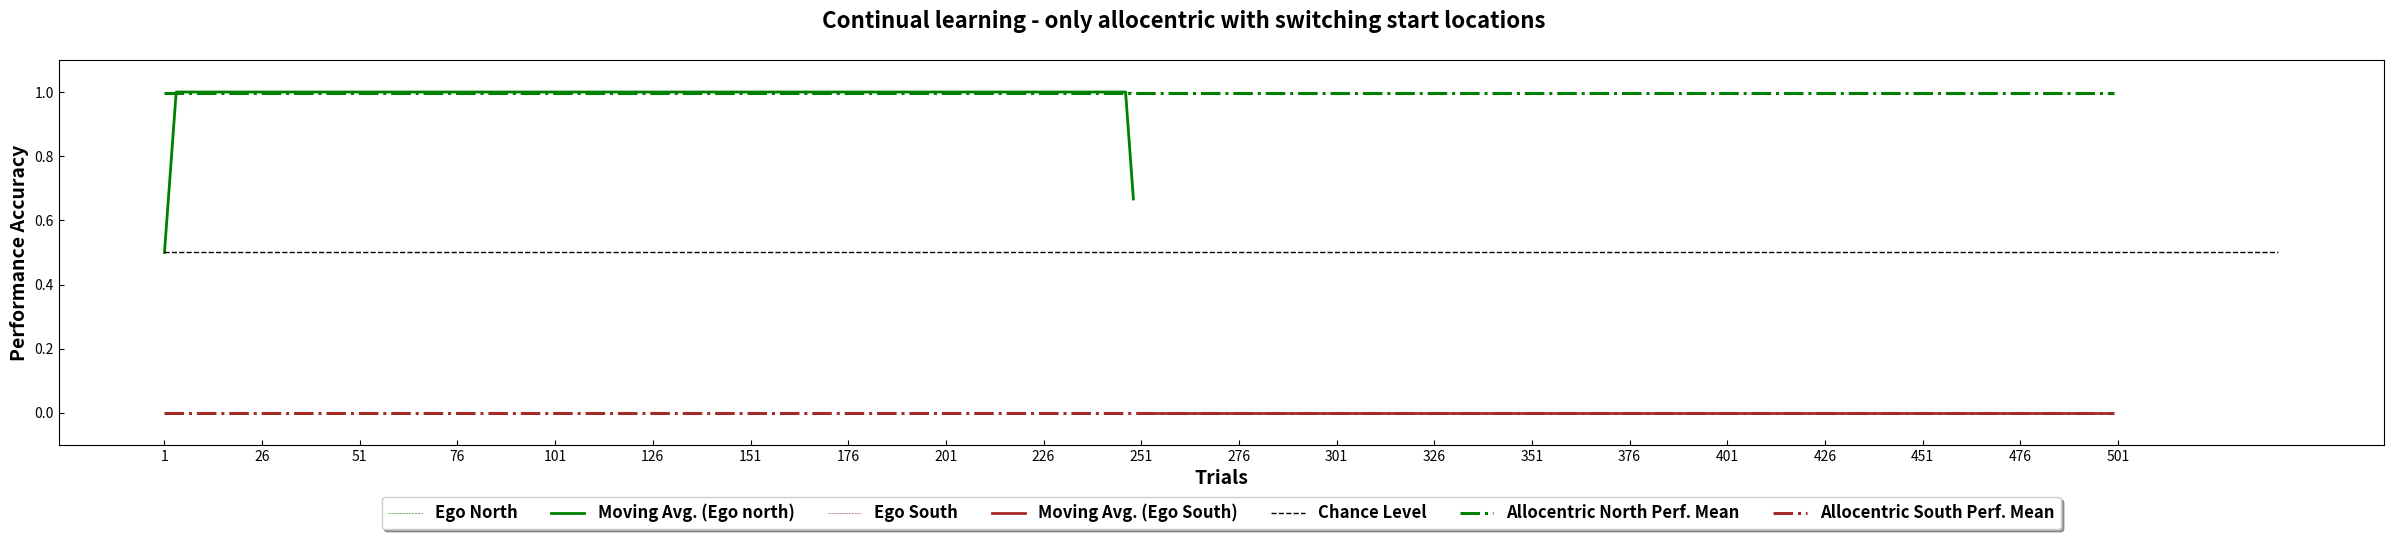

The matplotlib source for this figure:
import numpy as np
import pandas as pd
import matplotlib.pyplot as plt


def movingaverage(interval, window_size):
    window= np.ones(int(window_size))/float(window_size)
    return np.convolve(interval, window, 'same')

'''allo_cnt = [[1, 0], [2, 1], [3, 1], [4, 1], [5, 1], [6, 1], [7, 1], [8, 1], [9, 1], [10, 1], [11, 1], [12, 1], [13, 1], [14, 1], [15, 1], [16, 1], [17, 1], [18, 1], [19, 1], [20, 1], [21, 1], [22, 1], [23, 1], [24, 1], [25, 1], [26, 1], [27, 1], [28, 1], [29, 1], [30, 1], [31, 1], [32, 1], [33, 1], [34, 1], [35, 1], [36, 1], [37, 1], [38, 1], [39, 1], [40, 1], [41, 1], [42, 1], [43, 1], [44, 1], [45, 1], [46, 1], [47, 1], [48, 1], [49, 1], [50, 1], [51, 1], [52, 1], [53, 1], [54, 1], [55, 1], [56, 1], [57, 1], [58, 1], [59, 1], [60, 1], [61, 1], [62, 1], [63, 1], [64, 1], [65, 1], [66, 1], [67, 1], [68, 1], [69, 1], [70, 1], [71, 1], [72, 1], [73, 1], [74, 1], [75, 1], [76, 1], [77, 1], [78, 1], [79, 1], [80, 1], [81, 1], [82, 1], [83, 1], [84, 1], [85, 1], [86, 1], [87, 1], [88, 1], [89, 1], [90, 1], [91, 1], [92, 1], [93, 1], [94, 1], [95, 1], [96, 1], [97, 1], [98, 1], [99, 1], [100, 1], [101, 1], [102, 1], [103, 1], [104, 1], [105, 1], [106, 1], [107, 1], [108, 1], [109, 1], [110, 1], [111, 1], [112, 1], [113, 1], [114, 1], [115, 1], [116, 1], [117, 1], [118, 1], [119, 1], [120, 1], [121, 1], [122, 1], [123, 1], [124, 1], [125, 1], [126, 1], [127, 1], [128, 1], [129, 1], [130, 1], [131, 1], [132, 1], [133, 1], [134, 1], [135, 1], [136, 1], [137, 1], [138, 1], [139, 1], [140, 1], [141, 1], [142, 1], [143, 1], [144, 1], [145, 1], [146, 1], [147, 1], [148, 1], [149, 1], [150, 1], [151, 1], [152, 1], [153, 1], [154, 1], [155, 1], [156, 1], [157, 1], [158, 1], [159, 1], [160, 1], [161, 1], [162, 1], [163, 1], [164, 1], [165, 1], [166, 1], [167, 1], [168, 1], [169, 1], [170, 1], [171, 1], [172, 1], [173, 1], [174, 1], [175, 1], [176, 1], [177, 1], [178, 1], [179, 1], [180, 1], [181, 1], [182, 1], [183, 1], [184, 1], [185, 1], [186, 1], [187, 1], [188, 1], [189, 1], [190, 1], [191, 1], [192, 1], [193, 1], [194, 1], [195, 1], [196, 1], [197, 1], [198, 1], [199, 1], [200, 1], [201, 1], [202, 1], [203, 1], [204, 1], [205, 1], [206, 1], [207, 1], [208, 1], [209, 1], [210, 1], [211, 1], [212, 1], [213, 1], [214, 1], [215, 1], [216, 1], [217, 1], [218, 1], [219, 1], [220, 1], [221, 1], [222, 1], [223, 1], [224, 1], [225, 1], [226, 1], [227, 1], [228, 1], [229, 1], [230, 1], [231, 1], [232, 1], [233, 1], [234, 1], [235, 1], [236, 1], [237, 1], [238, 1], [239, 1], [240, 1], [241, 1], [242, 1], [243, 1], [244, 1], [245, 1], [246, 1], [247, 1], [248, 1], [249, 1], [250, 0], [251, 0], [252, 0], [253, 0], [254, 0], [255, 0], [256, 0], [257, 0], [258, 0], [259, 0], [260, 0], [261, 0], [262, 0], [263, 0], [264, 0], [265, 0], [266, 0], [267, 0], [268, 0], [269, 0], [270, 0], [271, 0], [272, 0], [273, 0], [274, 0], [275, 0], [276, 0], [277, 0], [278, 0], [279, 0], [280, 0], [281, 0], [282, 0], [283, 0], [284, 0], [285, 0], [286, 0], [287, 0], [288, 0], [289, 0], [290, 0], [291, 0], [292, 0], [293, 0], [294, 0], [295, 0], [296, 0], [297, 0], [298, 0], [299, 0], [300, 0], [301, 0], [302, 0], [303, 0], [304, 0], [305, 0], [306, 0], [307, 0], [308, 0], [309, 0], [310, 0], [311, 0], [312, 0], [313, 0], [314, 0], [315, 0], [316, 0], [317, 0], [318, 0], [319, 0], [320, 0], [321, 0], [322, 0], [323, 0], [324, 0], [325, 0], [326, 0], [327, 0], [328, 0], [329, 0], [330, 0], [331, 0], [332, 0], [333, 0], [334, 0], [335, 0], [336, 0], [337, 0], [338, 0], [339, 0], [340, 0], [341, 0], [342, 0], [343, 0], [344, 0], [345, 0], [346, 0], [347, 0], [348, 0], [349, 0], [350, 0], [351, 0], [352, 0], [353, 0], [354, 0], [355, 0], [356, 0], [357, 0], [358, 0], [359, 0], [360, 0], [361, 0], [362, 0], [363, 0], [364, 0], [365, 0], [366, 0], [367, 0], [368, 0], [369, 0], [370, 0], [371, 0], [372, 0], [373, 0], [374, 0], [375, 0], [376, 0], [377, 0], [378, 0], [379, 0], [380, 0], [381, 0], [382, 0], [383, 0], [384, 0], [385, 0], [386, 0], [387, 0], [388, 0], [389, 0], [390, 0], [391, 0], [392, 0], [393, 0], [394, 0], [395, 0], [396, 0], [397, 0], [398, 0], [399, 0], [400, 0], [401, 0], [402, 0], [403, 0], [404, 0], [405, 0], [406, 0], [407, 0], [408, 0], [409, 0], [410, 0], [411, 0], [412, 0], [413, 0], [414, 0], [415, 0], [416, 0], [417, 0], [418, 0], [419, 0], [420, 0], [421, 0], [422, 0], [423, 0], [424, 0], [425, 0], [426, 0], [427, 0], [428, 0], [429, 0], [430, 0], [431, 0], [432, 0], [433, 0], [434, 0], [435, 0], [436, 0], [437, 0], [438, 0], [439, 0], [440, 0], [441, 0], [442, 0], [443, 0], [444, 0], [445, 0], [446, 0], [447, 0], [448, 0], [449, 0], [450, 0], [451, 0], [452, 0], [453, 0], [454, 0], [455, 0], [456, 0], [457, 0], [458, 0], [459, 0], [460, 0], [461, 0], [462, 0], [463, 0], [464, 0], [465, 0], [466, 0], [467, 0], [468, 0], [469, 0], [470, 0], [471, 0], [472, 0], [473, 0], [474, 0], [475, 0], [476, 0], [477, 0], [478, 0], [479, 0], [480, 0], [481, 0], [482, 0], [483, 0], [484, 0], [485, 0], [486, 0], [487, 0], [488, 0], [489, 0], [490, 0], [491, 0], [492, 0], [493, 0], [494, 0], [495, 0], [496, 0], [497, 0], [498, 0], [499, 0]]

ego_cnt =[[1, 0], [2, 0], [3, 0], [4, 0], [5, 0], [6, 0], [7, 0], [8, 0], [9, 0], [10, 0], [11, 0], [12, 0], [13, 0], [14, 0], [15, 0], [16, 0], [17, 0], [18, 0], [19, 0], [20, 0], [21, 0], [22, 0], [23, 0], [24, 0], [25, 0], [26, 0], [27, 0], [28, 0], [29, 0], [30, 0], [31, 0], [32, 0], [33, 0], [34, 0], [35, 0], [36, 0], [37, 0], [38, 0], [39, 0], [40, 0], [41, 0], [42, 0], [43, 0], [44, 0], [45, 0], [46, 0], [47, 0], [48, 0], [49, 0], [50, 0], [51, 0], [52, 0], [53, 0], [54, 0], [55, 0], [56, 0], [57, 0], [58, 0], [59, 0], [60, 0], [61, 0], [62, 0], [63, 0], [64, 0], [65, 0], [66, 0], [67, 0], [68, 0], [69, 0], [70, 0], [71, 0], [72, 0], [73, 0], [74, 0], [75, 0], [76, 0], [77, 0], [78, 0], [79, 0], [80, 0], [81, 0], [82, 0], [83, 0], [84, 0], [85, 0], [86, 0], [87, 0], [88, 0], [89, 0], [90, 0], [91, 0], [92, 0], [93, 0], [94, 0], [95, 0], [96, 0], [97, 0], [98, 0], [99, 0], [100, 0], [101, 0], [102, 0], [103, 0], [104, 0], [105, 0], [106, 0], [107, 0], [108, 0], [109, 0], [110, 0], [111, 0], [112, 0], [113, 0], [114, 0], [115, 0], [116, 0], [117, 0], [118, 0], [119, 0], [120, 0], [121, 0], [122, 0], [123, 0], [124, 0], [125, 0], [126, 0], [127, 0], [128, 0], [129, 0], [130, 0], [131, 0], [132, 0], [133, 0], [134, 0], [135, 0], [136, 0], [137, 0], [138, 0], [139, 0], [140, 0], [141, 0], [142, 0], [143, 0], [144, 0], [145, 0], [146, 0], [147, 0], [148, 0], [149, 0], [150, 0], [151, 0], [152, 0], [153, 0], [154, 0], [155, 0], [156, 0], [157, 0], [158, 0], [159, 0], [160, 0], [161, 0], [162, 0], [163, 0], [164, 0], [165, 0], [166, 0], [167, 0], [168, 0], [169, 0], [170, 0], [171, 0], [172, 0], [173, 0], [174, 0], [175, 0], [176, 0], [177, 0], [178, 0], [179, 0], [180, 0], [181, 0], [182, 0], [183, 0], [184, 0], [185, 0], [186, 0], [187, 0], [188, 0], [189, 0], [190, 0], [191, 0], [192, 0], [193, 0], [194, 0], [195, 0], [196, 0], [197, 0], [198, 0], [199, 0], [200, 0], [201, 0], [202, 0], [203, 0], [204, 0], [205, 0], [206, 0], [207, 0], [208, 0], [209, 0], [210, 0], [211, 0], [212, 0], [213, 0], [214, 0], [215, 0], [216, 0], [217, 0], [218, 0], [219, 0], [220, 0], [221, 0], [222, 0], [223, 0], [224, 0], [225, 0], [226, 0], [227, 0], [228, 0], [229, 0], [230, 0], [231, 0], [232, 0], [233, 0], [234, 0], [235, 0], [236, 0], [237, 0], [238, 0], [239, 0], [240, 0], [241, 0], [242, 0], [243, 0], [244, 0], [245, 0], [246, 0], [247, 0], [248, 0], [249, 0], [250, 0], [251, 0], [252, 0], [253, 1], [254, 1], [255, 1], [256, 1], [257, 1], [258, 0], [259, 1], [260, 1], [261, 1], [262, 1], [263, 1], [264, 1], [265, 1], [266, 1], [267, 1], [268, 1], [269, 1], [270, 1], [271, 1], [272, 1], [273, 1], [274, 1], [275, 1], [276, 1], [277, 1], [278, 1], [279, 1], [280, 1], [281, 1], [282, 1], [283, 1], [284, 1], [285, 1], [286, 1], [287, 1], [288, 1], [289, 1], [290, 1], [291, 1], [292, 1], [293, 1], [294, 1], [295, 1], [296, 1], [297, 1], [298, 1], [299, 1], [300, 1], [301, 1], [302, 1], [303, 1], [304, 1], [305, 1], [306, 1], [307, 1], [308, 1], [309, 1], [310, 1], [311, 1], [312, 1], [313, 1], [314, 1], [315, 1], [316, 1], [317, 1], [318, 1], [319, 1], [320, 1], [321, 1], [322, 1], [323, 1], [324, 1], [325, 1], [326, 1], [327, 1], [328, 1], [329, 1], [330, 1], [331, 1], [332, 1], [333, 1], [334, 1], [335, 1], [336, 1], [337, 1], [338, 1], [339, 1], [340, 1], [341, 1], [342, 1], [343, 1], [344, 1], [345, 1], [346, 1], [347, 1], [348, 1], [349, 1], [350, 1], [351, 1], [352, 1], [353, 1], [354, 1], [355, 1], [356, 1], [357, 1], [358, 1], [359, 1], [360, 1], [361, 1], [362, 1], [363, 1], [364, 1], [365, 1], [366, 1], [367, 1], [368, 1], [369, 1], [370, 1], [371, 1], [372, 1], [373, 1], [374, 1], [375, 1], [376, 1], [377, 1], [378, 1], [379, 1], [380, 1], [381, 1], [382, 1], [383, 1], [384, 1], [385, 1], [386, 1], [387, 1], [388, 1], [389, 1], [390, 1], [391, 1], [392, 1], [393, 1], [394, 1], [395, 1], [396, 1], [397, 1], [398, 1], [399, 1], [400, 1], [401, 1], [402, 1], [403, 1], [404, 1], [405, 1], [406, 1], [407, 1], [408, 1], [409, 1], [410, 1], [411, 1], [412, 1], [413, 1], [414, 1], [415, 1], [416, 1], [417, 1], [418, 1], [419, 1], [420, 1], [421, 1], [422, 1], [423, 1], [424, 1], [425, 1], [426, 1], [427, 1], [428, 1], [429, 1], [430, 1], [431, 1], [432, 1], [433, 1], [434, 1], [435, 1], [436, 1], [437, 1], [438, 1], [439, 1], [440, 1], [441, 1], [442, 1], [443, 1], [444, 1], [445, 1], [446, 1], [447, 1], [448, 1], [449, 1], [450, 1], [451, 1], [452, 1], [453, 1], [454, 1], [455, 1], [456, 1], [457, 1], [458, 1], [459, 1], [460, 1], [461, 1], [462, 1], [463, 1], [464, 1], [465, 1], [466, 1], [467, 1], [468, 1], [469, 1], [470, 1], [471, 1], [472, 1], [473, 1], [474, 1], [475, 1], [476, 1], [477, 1], [478, 1], [479, 1], [480, 1], [481, 1], [482, 1], [483, 1], [484, 1], [485, 1], [486, 1], [487, 1], [488, 1], [489, 1], [490, 1], [491, 1], [492, 1], [493, 1], [494, 1], [495, 1], [496, 1], [497, 1], [498, 1], [499, 1]]'''


allo_cnt =[[1, 1], [2, 1], [3, 1], [4, 1], [5, 1], [6, 1], [7, 1], [8, 1], [9, 1], [10, 1], [11, 1], [12, 1], [13, 1], [14, 1], [15, 1], [16, 1], [17, 1], [18, 1], [19, 1], [20, 1], [21, 1], [22, 1], [23, 1], [24, 1], [25, 1], [26, 1], [27, 1], [28, 1], [29, 1], [30, 1], [31, 1], [32, 1], [33, 1], [34, 1], [35, 1], [36, 1], [37, 1], [38, 1], [39, 1], [40, 1], [41, 1], [42, 1], [43, 1], [44, 1], [45, 1], [46, 1], [47, 1], [48, 1], [49, 1], [50, 1], [51, 1], [52, 1], [53, 1], [54, 1], [55, 1], [56, 1], [57, 1], [58, 1], [59, 1], [60, 1], [61, 1], [62, 1], [63, 1], [64, 1], [65, 1], [66, 1], [67, 1], [68, 1], [69, 1], [70, 1], [71, 1], [72, 1], [73, 1], [74, 1], [75, 1], [76, 1], [77, 1], [78, 1], [79, 1], [80, 1], [81, 1], [82, 1], [83, 1], [84, 1], [85, 1], [86, 1], [87, 1], [88, 1], [89, 1], [90, 1], [91, 1], [92, 1], [93, 1], [94, 1], [95, 1], [96, 1], [97, 1], [98, 1], [99, 1], [100, 1], [101, 1], [102, 1], [103, 1], [104, 1], [105, 1], [106, 1], [107, 1], [108, 1], [109, 1], [110, 1], [111, 1], [112, 1], [113, 1], [114, 1], [115, 1], [116, 1], [117, 1], [118, 1], [119, 1], [120, 1], [121, 1], [122, 1], [123, 1], [124, 1], [125, 1], [126, 1], [127, 1], [128, 1], [129, 1], [130, 1], [131, 1], [132, 1], [133, 1], [134, 1], [135, 1], [136, 1], [137, 1], [138, 1], [139, 1], [140, 1], [141, 1], [142, 1], [143, 1], [144, 1], [145, 1], [146, 1], [147, 1], [148, 1], [149, 1], [150, 1], [151, 1], [152, 1], [153, 1], [154, 1], [155, 1], [156, 1], [157, 1], [158, 1], [159, 1], [160, 1], [161, 1], [162, 1], [163, 1], [164, 1], [165, 1], [166, 1], [167, 1], [168, 1], [169, 1], [170, 1], [171, 1], [172, 1], [173, 1], [174, 1], [175, 1], [176, 1], [177, 1], [178, 1], [179, 1], [180, 1], [181, 1], [182, 1], [183, 1], [184, 1], [185, 1], [186, 1], [187, 1], [188, 1], [189, 1], [190, 1], [191, 1], [192, 1], [193, 1], [194, 1], [195, 1], [196, 1], [197, 1], [198, 1], [199, 1], [200, 1], [201, 1], [202, 1], [203, 1], [204, 1], [205, 1], [206, 1], [207, 1], [208, 1], [209, 1], [210, 1], [211, 1], [212, 1], [213, 1], [214, 1], [215, 1], [216, 1], [217, 1], [218, 1], [219, 1], [220, 1], [221, 1], [222, 1], [223, 1], [224, 1], [225, 1], [226, 1], [227, 1], [228, 1], [229, 1], [230, 1], [231, 1], [232, 1], [233, 1], [234, 1], [235, 1], [236, 1], [237, 1], [238, 1], [239, 1], [240, 1], [241, 1], [242, 1], [243, 1], [244, 1], [245, 1], [246, 1], [247, 1], [248, 1], [249, 1], [250, 0], [251, 0], [252, 0], [253, 0], [254, 0], [255, 0], [256, 0], [257, 0], [258, 0], [259, 0], [260, 0], [261, 0], [262, 0], [263, 0], [264, 0], [265, 0], [266, 0], [267, 0], [268, 0], [269, 0], [270, 0], [271, 0], [272, 0], [273, 0], [274, 0], [275, 0], [276, 0], [277, 0], [278, 0], [279, 0], [280, 0], [281, 0], [282, 0], [283, 0], [284, 0], [285, 0], [286, 0], [287, 0], [288, 0], [289, 0], [290, 0], [291, 0], [292, 0], [293, 0], [294, 0], [295, 0], [296, 0], [297, 0], [298, 0], [299, 0], [300, 0], [301, 0], [302, 0], [303, 0], [304, 0], [305, 0], [306, 0], [307, 0], [308, 0], [309, 0], [310, 0], [311, 0], [312, 0], [313, 0], [314, 0], [315, 0], [316, 0], [317, 0], [318, 0], [319, 0], [320, 0], [321, 0], [322, 0], [323, 0], [324, 0], [325, 0], [326, 0], [327, 0], [328, 0], [329, 0], [330, 0], [331, 0], [332, 0], [333, 0], [334, 0], [335, 0], [336, 0], [337, 0], [338, 0], [339, 0], [340, 0], [341, 0], [342, 0], [343, 0], [344, 0], [345, 0], [346, 0], [347, 0], [348, 0], [349, 0], [350, 0], [351, 0], [352, 0], [353, 0], [354, 0], [355, 0], [356, 0], [357, 0], [358, 0], [359, 0], [360, 0], [361, 0], [362, 0], [363, 0], [364, 0], [365, 0], [366, 0], [367, 0], [368, 0], [369, 0], [370, 0], [371, 0], [372, 0], [373, 0], [374, 0], [375, 0], [376, 0], [377, 0], [378, 0], [379, 0], [380, 0], [381, 0], [382, 0], [383, 0], [384, 0], [385, 0], [386, 0], [387, 0], [388, 0], [389, 0], [390, 0], [391, 0], [392, 0], [393, 0], [394, 0], [395, 0], [396, 0], [397, 0], [398, 0], [399, 0], [400, 0], [401, 0], [402, 0], [403, 0], [404, 0], [405, 0], [406, 0], [407, 0], [408, 0], [409, 0], [410, 0], [411, 0], [412, 0], [413, 0], [414, 0], [415, 0], [416, 0], [417, 0], [418, 0], [419, 0], [420, 0], [421, 0], [422, 0], [423, 0], [424, 0], [425, 0], [426, 0], [427, 0], [428, 0], [429, 0], [430, 0], [431, 0], [432, 0], [433, 0], [434, 0], [435, 0], [436, 0], [437, 0], [438, 0], [439, 0], [440, 0], [441, 0], [442, 0], [443, 0], [444, 0], [445, 0], [446, 0], [447, 0], [448, 0], [449, 0], [450, 0], [451, 0], [452, 0], [453, 0], [454, 0], [455, 0], [456, 0], [457, 0], [458, 0], [459, 0], [460, 0], [461, 0], [462, 0], [463, 0], [464, 0], [465, 0], [466, 0], [467, 0], [468, 0], [469, 0], [470, 0], [471, 0], [472, 0], [473, 0], [474, 0], [475, 0], [476, 0], [477, 0], [478, 0], [479, 0], [480, 0], [481, 0], [482, 0], [483, 0], [484, 0], [485, 0], [486, 0], [487, 0], [488, 0], [489, 0], [490, 0], [491, 0], [492, 0], [493, 0], [494, 0], [495, 0], [496, 0], [497, 0], [498, 0], [499, 0]]

ego_cnt =[[1, 0], [2, 0], [3, 0], [4, 0], [5, 0], [6, 0], [7, 0], [8, 0], [9, 0], [10, 0], [11, 0], [12, 0], [13, 0], [14, 0], [15, 0], [16, 0], [17, 0], [18, 0], [19, 0], [20, 0], [21, 0], [22, 0], [23, 0], [24, 0], [25, 0], [26, 0], [27, 0], [28, 0], [29, 0], [30, 0], [31, 0], [32, 0], [33, 0], [34, 0], [35, 0], [36, 0], [37, 0], [38, 0], [39, 0], [40, 0], [41, 0], [42, 0], [43, 0], [44, 0], [45, 0], [46, 0], [47, 0], [48, 0], [49, 0], [50, 0], [51, 0], [52, 0], [53, 0], [54, 0], [55, 0], [56, 0], [57, 0], [58, 0], [59, 0], [60, 0], [61, 0], [62, 0], [63, 0], [64, 0], [65, 0], [66, 0], [67, 0], [68, 0], [69, 0], [70, 0], [71, 0], [72, 0], [73, 0], [74, 0], [75, 0], [76, 0], [77, 0], [78, 0], [79, 0], [80, 0], [81, 0], [82, 0], [83, 0], [84, 0], [85, 0], [86, 0], [87, 0], [88, 0], [89, 0], [90, 0], [91, 0], [92, 0], [93, 0], [94, 0], [95, 0], [96, 0], [97, 0], [98, 0], [99, 0], [100, 0], [101, 0], [102, 0], [103, 0], [104, 0], [105, 0], [106, 0], [107, 0], [108, 0], [109, 0], [110, 0], [111, 0], [112, 0], [113, 0], [114, 0], [115, 0], [116, 0], [117, 0], [118, 0], [119, 0], [120, 0], [121, 0], [122, 0], [123, 0], [124, 0], [125, 0], [126, 0], [127, 0], [128, 0], [129, 0], [130, 0], [131, 0], [132, 0], [133, 0], [134, 0], [135, 0], [136, 0], [137, 0], [138, 0], [139, 0], [140, 0], [141, 0], [142, 0], [143, 0], [144, 0], [145, 0], [146, 0], [147, 0], [148, 0], [149, 0], [150, 0], [151, 0], [152, 0], [153, 0], [154, 0], [155, 0], [156, 0], [157, 0], [158, 0], [159, 0], [160, 0], [161, 0], [162, 0], [163, 0], [164, 0], [165, 0], [166, 0], [167, 0], [168, 0], [169, 0], [170, 0], [171, 0], [172, 0], [173, 0], [174, 0], [175, 0], [176, 0], [177, 0], [178, 0], [179, 0], [180, 0], [181, 0], [182, 0], [183, 0], [184, 0], [185, 0], [186, 0], [187, 0], [188, 0], [189, 0], [190, 0], [191, 0], [192, 0], [193, 0], [194, 0], [195, 0], [196, 0], [197, 0], [198, 0], [199, 0], [200, 0], [201, 0], [202, 0], [203, 0], [204, 0], [205, 0], [206, 0], [207, 0], [208, 0], [209, 0], [210, 0], [211, 0], [212, 0], [213, 0], [214, 0], [215, 0], [216, 0], [217, 0], [218, 0], [219, 0], [220, 0], [221, 0], [222, 0], [223, 0], [224, 0], [225, 0], [226, 0], [227, 0], [228, 0], [229, 0], [230, 0], [231, 0], [232, 0], [233, 0], [234, 0], [235, 0], [236, 0], [237, 0], [238, 0], [239, 0], [240, 0], [241, 0], [242, 0], [243, 0], [244, 0], [245, 0], [246, 0], [247, 0], [248, 0], [249, 0], [250, 0], [251, 0], [252, 0], [253, 0], [254, 0], [255, 0], [256, 0], [257, 0], [258, 0], [259, 0], [260, 0], [261, 0], [262, 0], [263, 0], [264, 0], [265, 0], [266, 0], [267, 0], [268, 0], [269, 0], [270, 0], [271, 0], [272, 0], [273, 0], [274, 0], [275, 0], [276, 0], [277, 0], [278, 0], [279, 0], [280, 0], [281, 0], [282, 0], [283, 0], [284, 0], [285, 0], [286, 0], [287, 0], [288, 0], [289, 0], [290, 0], [291, 0], [292, 0], [293, 0], [294, 0], [295, 0], [296, 0], [297, 0], [298, 0], [299, 0], [300, 0], [301, 0], [302, 0], [303, 0], [304, 0], [305, 0], [306, 0], [307, 0], [308, 0], [309, 0], [310, 0], [311, 0], [312, 0], [313, 0], [314, 0], [315, 0], [316, 0], [317, 0], [318, 0], [319, 0], [320, 0], [321, 0], [322, 0], [323, 0], [324, 0], [325, 0], [326, 0], [327, 0], [328, 0], [329, 0], [330, 0], [331, 0], [332, 0], [333, 0], [334, 0], [335, 0], [336, 0], [337, 0], [338, 0], [339, 0], [340, 0], [341, 0], [342, 0], [343, 0], [344, 0], [345, 0], [346, 0], [347, 0], [348, 0], [349, 0], [350, 0], [351, 0], [352, 0], [353, 0], [354, 0], [355, 0], [356, 0], [357, 0], [358, 0], [359, 0], [360, 0], [361, 0], [362, 0], [363, 0], [364, 0], [365, 0], [366, 0], [367, 0], [368, 0], [369, 0], [370, 0], [371, 0], [372, 0], [373, 0], [374, 0], [375, 0], [376, 0], [377, 0], [378, 0], [379, 0], [380, 0], [381, 0], [382, 0], [383, 0], [384, 0], [385, 0], [386, 0], [387, 0], [388, 0], [389, 0], [390, 0], [391, 0], [392, 0], [393, 0], [394, 0], [395, 0], [396, 0], [397, 0], [398, 0], [399, 0], [400, 0], [401, 0], [402, 0], [403, 0], [404, 0], [405, 0], [406, 0], [407, 0], [408, 0], [409, 0], [410, 0], [411, 0], [412, 0], [413, 0], [414, 0], [415, 0], [416, 0], [417, 0], [418, 0], [419, 0], [420, 0], [421, 0], [422, 0], [423, 0], [424, 0], [425, 0], [426, 0], [427, 0], [428, 0], [429, 0], [430, 0], [431, 0], [432, 0], [433, 0], [434, 0], [435, 0], [436, 0], [437, 0], [438, 0], [439, 0], [440, 0], [441, 0], [442, 0], [443, 0], [444, 0], [445, 0], [446, 0], [447, 0], [448, 0], [449, 0], [450, 0], [451, 0], [452, 0], [453, 0], [454, 0], [455, 0], [456, 0], [457, 0], [458, 0], [459, 0], [460, 0], [461, 0], [462, 0], [463, 0], [464, 0], [465, 0], [466, 0], [467, 0], [468, 0], [469, 0], [470, 0], [471, 0], [472, 0], [473, 0], [474, 0], [475, 0], [476, 0], [477, 0], [478, 0], [479, 0], [480, 0], [481, 0], [482, 0], [483, 0], [484, 0], [485, 0], [486, 0], [487, 0], [488, 0], [489, 0], [490, 0], [491, 0], [492, 0], [493, 0], [494, 0], [495, 0], [496, 0], [497, 0], [498, 0], [499, 0]]



'''Printing graphs'''

legend_properties = {'weight':'bold','size': 12}
	
trial_num=[]
reward_val1 = np.zeros(500)
reward_val=[]

for i in allo_cnt:
   trial_num.append(i[0])
   reward_val.append(i[1])
   reward_val1[i[0]]=i[1]


trial_num_ego=[]
reward_val_ego1=np.zeros(500)
reward_val_ego=[]
for i in ego_cnt:
   trial_num_ego.append(i[0])
   reward_val_ego.append(i[1])
   reward_val_ego1[i[0]]=i[1]

'''print(len(reward_val))
print(reward_val1[76])'''
fig=plt.figure(figsize=[30,5])
ax=fig.add_subplot(111)

ax.plot(np.arange(1,250,1),reward_val1[1:250],color='g',linestyle='--',linewidth=0.4, label='Ego North')

#ax.plot(np.arange(50,112,1),reward_val1[50:112],color='r',linestyle='--',linewidth=0.4)
#ax.plot(np.arange(212,388,1),reward_val1[212:388],color='r',linestyle='--',linewidth=0.4)
#ax.plot(np.arange(414,488,1),reward_val1[414:488],color='r',linestyle='--',linewidth=0.4)
ax.set_ylim((-0.1,1.1))


#y_av_110=movingaverage(reward_val1[50:112],6)
#y_av_386=movingaverage(reward_val1[212:388],6)
#y_av_486=movingaverage(reward_val1[414:488],6)

y_av_486=movingaverage(reward_val1[1:250],6)
ax.plot(np.arange(1,250,1),y_av_486, color='g',linestyle='solid', linewidth=2,label='Moving Avg. (Ego north)')

#ax.plot(np.arange(50,112,1),y_av_110, color='r',linestyle='solid', linewidth=2,label='Moving Avg. (Allocentric)')
#ax.plot(np.arange(212,388,1),y_av_386, color='r',linestyle='solid', linewidth=2,)
#ax.plot(np.arange(414,488,1),y_av_486, color='r',)


'''Ego plot'''

ax.plot(np.arange(251,500,1),reward_val_ego1[251:],color='brown',linestyle='--',linewidth=0.4, label='Ego South')

y_av_ego_49=movingaverage(reward_val_ego1[251:],6)
ax.plot(np.arange(251,500,1),y_av_ego_49, color='brown',linestyle='solid', linewidth=2,label='Moving Avg. (Ego South)')

'''
ax.plot(np.arange(1,51,1),reward_val_ego1[:50],color='b',linestyle='--',linewidth=0.4, label='Egocentric')
ax.plot(np.arange(112,213,1),reward_val_ego1[112:213],color='b',linestyle='--',linewidth=0.4,)
ax.plot(np.arange(388,415,1),reward_val_ego1[388:415],color='b',linestyle='--',linewidth=0.4,)
ax.plot(np.arange(488,542,1),reward_val_ego1[488:],color='b',linestyle='--',linewidth=0.4,)


y_av_ego_49=movingaverage(reward_val_ego1[:51],6)
y_av_ego_211=movingaverage(reward_val_ego1[112:213],6)
y_av_ego_413=movingaverage(reward_val_ego1[388:415],6)
y_av_ego_487=movingaverage(reward_val_ego1[488:],6)

ax.plot(np.arange(1,52,1),y_av_ego_49, color='b',linestyle='solid', linewidth=2,label='Moving Avg. (Egocentric)')

ax.plot(np.arange(112,213,1),y_av_ego_211, color='b',linestyle='solid', linewidth=2,)
ax.plot(np.arange(388,415,1),y_av_ego_413, color='b',linestyle='solid', linewidth=2,)
ax.plot(np.arange(488,542,1),y_av_ego_487, color='b',linestyle='solid', linewidth=2,)'''

    
ax.set_xticks(np.arange(1, 525,25))
ax.set_xlabel('Trials',fontsize=14, fontweight='bold')
ax.set_ylabel('Performance Accuracy',fontsize=14, fontweight='bold')
ax.set_ylim((-0.1,1.1))
fig.suptitle("Continual learning - only allocentric with switching start locations",fontsize=16, fontweight='bold')
ax.hlines(0.5,1,542,linestyles='dashed',linewidth=1, color='k', label='Chance Level')

'''Target lines : mean performance'''
target_avg_allo=(sum(reward_val1[1:250]))/250.0
target_avg_ego=(sum(reward_val_ego1[251:501]))/250.0

ax.hlines(target_avg_allo,1,500,linestyles='-.',linewidth=2.2, color='g', label='Allocentric North Perf. Mean')
ax.hlines(target_avg_ego,1,500,linestyles='-.',linewidth=2.2,color='brown', label='Allocentric South Perf. Mean')

handles, labels = ax.get_legend_handles_labels()
ax.tick_params(direction='in')

lgd=ax.legend(handles, labels,loc='lower center', bbox_to_anchor=(0.5, -0.24),
ncol=8, fancybox=True, shadow=True,prop=legend_properties)


plt.savefig('only_ego_rnn.pdf', bbox_inches='tight', dpi=200)
plt.savefig('only_ego_rnn.svg', bbox_inches='tight', dpi=200)
plt.show()
